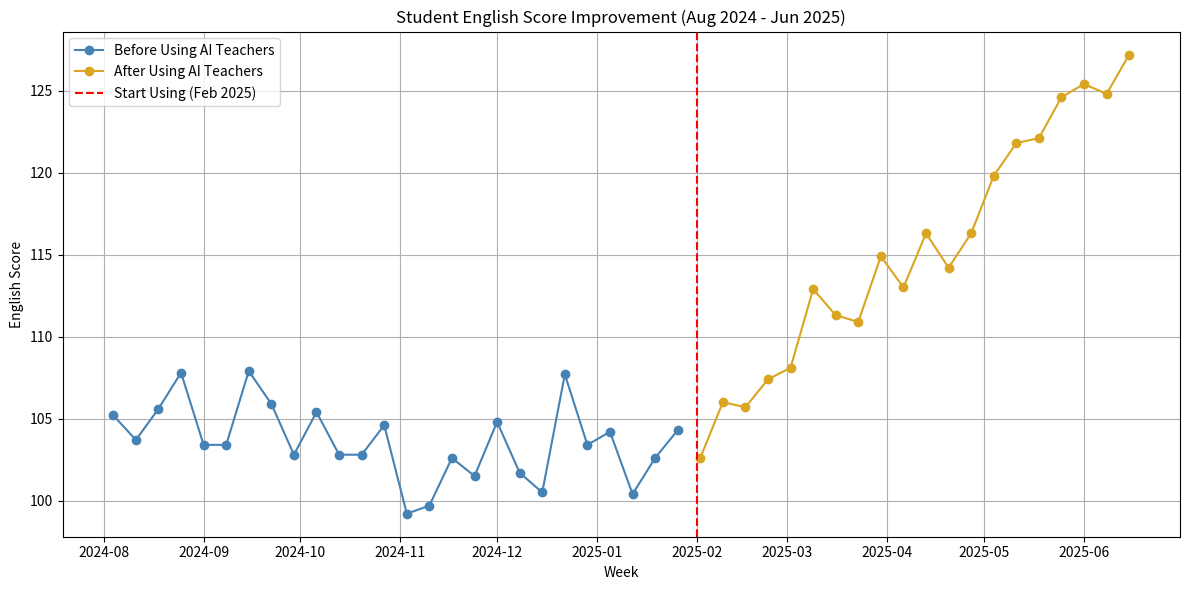

This figure's Python source:
import matplotlib.pyplot as plt
import numpy as np
import pandas as pd

# 设置时间节点：2024年8月到2025年6月，每周一次
weeks = pd.date_range(start="2024-08-01", end="2025-06-15", freq='W')
num_weeks = len(weeks)

# 分界时间点：2025年2月1日
split_point = pd.Timestamp("2025-02-01")
split_index = weeks.get_loc(weeks[weeks >= split_point][0])

# 划分前后阶段
before_weeks = weeks[:split_index]
after_weeks = weeks[split_index:]
np.random.seed(42)

# 使用前成绩（均值约104，略波动）
before_scores = np.random.normal(loc=104, scale=2.5, size=len(before_weeks))
before_scores = np.round(before_scores, 1)

# 使用后成绩（稳步上升，最后一个月平均为125.5）
initial_score = before_scores[-1]
last_month_weeks = after_weeks[-4:]
target_avg_last_month = 125.5
final_scores = np.linspace(initial_score, target_avg_last_month + 1, len(after_weeks))  # +1 便于控制最后均值
fluctuation = np.random.normal(0, 1.5, size=len(after_weeks))
after_scores = np.round(final_scores + fluctuation, 1)

# 调整最后一个月的平均为125.5
last_month_indices = after_df_idx = np.array([i for i, w in enumerate(after_weeks) if w in last_month_weeks])
current_last_month_avg = np.mean(after_scores[last_month_indices])
adjustment = 125.5 - current_last_month_avg
after_scores[last_month_indices] += adjustment
after_scores = np.round(after_scores, 1)

# 构造 DataFrame
before_df = pd.DataFrame({
    "Week": before_weeks,
    "Score": before_scores
})
after_df = pd.DataFrame({
    "Week": after_weeks,
    "Score": after_scores
})

# 绘图
plt.figure(figsize=(12, 6))
plt.plot(before_df["Week"], before_df["Score"], label="Before Using AI Teachers", marker='o', color='steelblue')
plt.plot(after_df["Week"], after_df["Score"], label="After Using AI Teachers", marker='o', color='goldenrod')

# 分界线：2025年2月1日
plt.axvline(x=split_point, color='red', linestyle='--', label='Start Using (Feb 2025)')

plt.title("Student English Score Improvement (Aug 2024 - Jun 2025)")
plt.xlabel("Week")
plt.ylabel("English Score")
plt.legend()
plt.grid(True)
plt.tight_layout()

# 保存图表
img_path = "score_trend_targeted_avg.png"
plt.savefig(img_path)
plt.show()
